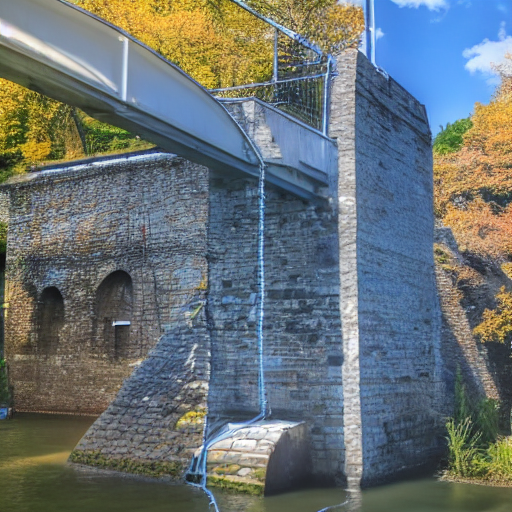
Generation parameters embedded in this image by AUTOMATIC1111 Stable Diffusion web UI or a fork of it (Forge, ...) (PNG 'parameters' text chunk):
Photo. Soft lighting. Bridge over water. Trees to the side, blue sky visible above. High Quality. 4K.

Steps: 20, Sampler: DPM++ 2M Karras, CFG scale: 7, Seed: 3029169137, Size: 512x512, Model hash: 6ce0161689, Model: v1-5-pruned-emaonly, ControlNet 0: "Module: none, Model: control_v11p_sd15_seg [e1f51eb9], Weight: 1, Resize Mode: Crop and Resize, Low Vram: False, Guidance Start: 0, Guidance End: 1, Pixel Perfect: False, Control Mode: Balanced, Hr Option: Both, Save Detected Map: True", Version: v1.8.0